Run: headless pygame with SDL's dummy video driver; simulated clock (each Clock.tick advances the game by its frame time, no real sleeping); random seed 0; keys injected as events and as key.get_pressed() state; no mouse input; restart key R tapped at the start of phases 3 and 4.
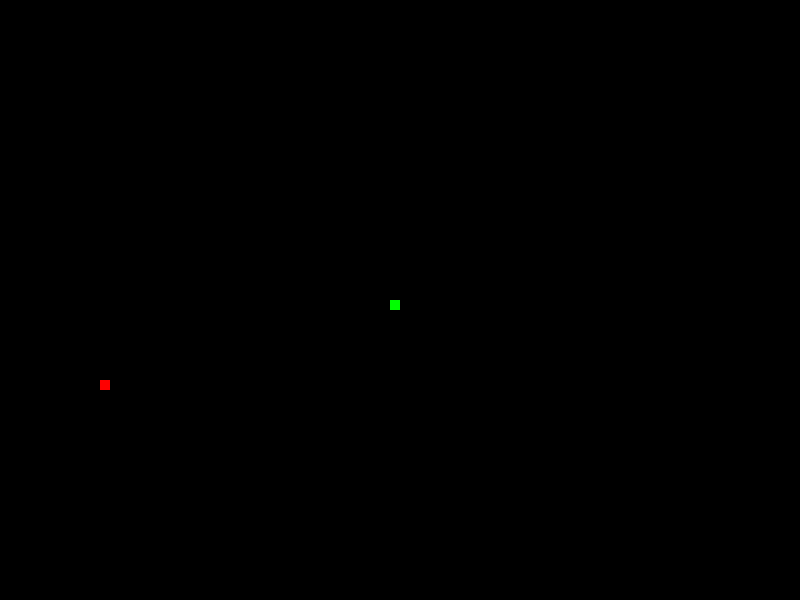
Frame 1 of 4 · flips 1–60 · no input
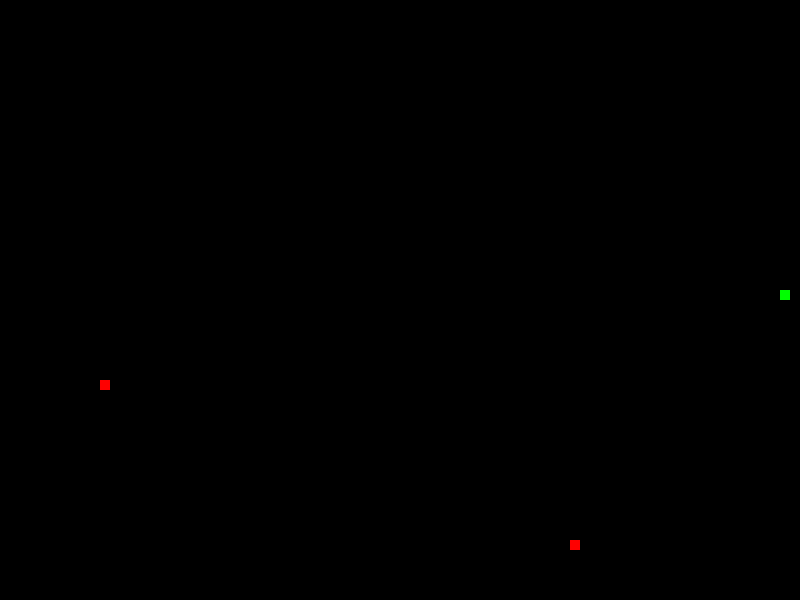
Frame 2 of 4 · flips 61–180 · tapped SPACE, RETURN · held RIGHT (→), D
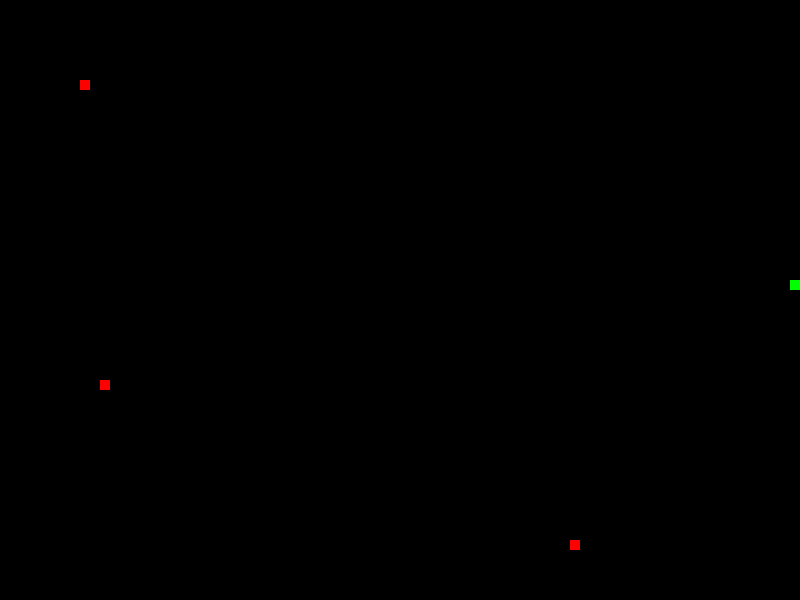
Frame 3 of 4 · flips 181–300 · tapped R · held DOWN (↓), S
Frame 4 of 4 · flips 301–420 · tapped R · held LEFT (←), A, UP (↑), W · screen unchanged from frame 3, image omitted

The pygame program that drew these frames:

import pygame
import random

pygame.init()

def setDefault():
    global snake,fruits,side,objects,fps,score,gameOver,run

    pygame.display.set_caption('SnakeGame by TruEnot')

    snake = {
        'color': (0, 255, 0),
        0: [resolution[0] // 2 - 10, resolution[1] // 2 - 10],
    }

    fruits = {
        'color': (255, 0, 0),
        'keys': []
    }

    side = 'up'
    objects = [snake, fruits]
    fps = 15
    score = 1
    gameOver = False
    run = True

def drawAll():
    screen.fill((0, 0, 0))

    for obj in objects:
        for pad in obj:
            if not str(pad).isdigit():
                continue

            pygame.draw.rect(screen, obj['color'], (obj[pad][0], obj[pad][1], 10, 10))

    pygame.display.update()

def snakeMove():
    if gameOver:
        return

    oldSnake = dict(snake)

    if side == 'up' or side == 'down':
        snake.update({0 : [snake[0][0],snake[0][1] + sides[side] * 10]})
    else:
        snake.update({0 : [snake[0][0] + sides[side] * 10,snake[0][1]]})

    for pad in snake:
        if pad == 'color' or pad == 0:
            continue

        snake[pad] = oldSnake[pad-1]

def fruitGenerate():
    if gameOver:
        return

    chance = random.randint(0,100)

    x = random.randint(0,resolution[0])
    y = random.randint(0,resolution[1])

    x += 10 - x % 100 % 10
    y += 10 - y % 100 % 10

    if len(fruits) == 2 and chance in range(50,55) or len(fruits) in range(3,5) and chance == 50:
        while True:
            fruitID = random.randint(0,10**10)
            if not fruitID in fruits['keys']:
                fruits['keys'].append(fruitID)
                fruits.update({fruitID : [x,y]})
                break


resolution = (800, 600)

if str(resolution[0])[1:] != '00' or str(resolution[1])[1:] != '00':exit()

pygame.display.set_caption('SnakeGame by TruEnot')
screen = pygame.display.set_mode(resolution)

sides = {
    'up': -1,
    'down': 1,
    'left': -1,
    'right': 1
}

setDefault()

while run:
    for event in pygame.event.get():
        if event.type == pygame.QUIT:
            run = False

    if gameOver:
        pygame.display.set_caption('Game over | Press R for game again')
    
    pygame.time.Clock().tick(fps)
    drawAll()
    snakeMove()
    fruitGenerate()
    keys = pygame.key.get_pressed()

    if keys[pygame.K_r]:
        setDefault()
    elif keys[pygame.K_UP]:
        side = 'up' if side != 'down' else side
    elif keys[pygame.K_DOWN]:
        side = 'down' if side != 'up' else side
    elif keys[pygame.K_LEFT]:
        side = 'left' if side != 'right' else side
    elif keys[pygame.K_RIGHT]:
        side = 'right' if side != 'left' else side

    for fruit in fruits:
        if not str(fruit).isdigit():
            continue

        if snake[0] == fruits[fruit]:
            fruits.pop(fruit)
            snake.update({len(snake) - 1 : [resolution[0]+10,resolution[1]+10]})
            score += 1
            fps = 15 + score // 10

            pygame.display.set_caption(f'Score: {score} | Game speed : {fps}')

            break

    for pad in snake:
        if not str(pad).isdigit() or pad == 0:
            continue

        if snake[0] == snake[pad]:
            gameOver: bool = True

    if snake[0][0] > resolution[0] - 1:
        snake[0][0] = 0

    if snake[0][0] < 0:
        snake[0][0] = resolution[0] - 10

    if snake[0][1] > resolution[1] - 1:
        snake[0][1] = 0

    if snake[0][1] < 0:
        snake[0][1] = resolution[1] - 10


pygame.quit()
